Labelled photos from "V231", an image-classification folder in JuliaQuero/img_dataset. The possible labels are: backdoor malware, PUP, packed malware, trojan malware, worm malware.

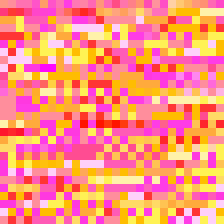
Label: PUP

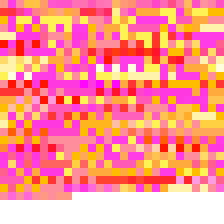
Label: backdoor malware

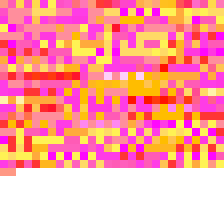
Label: packed malware

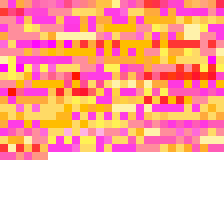
Label: trojan malware

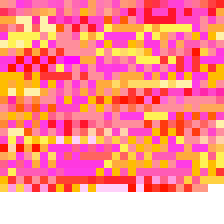
Label: PUP

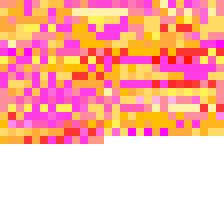
Label: worm malware
